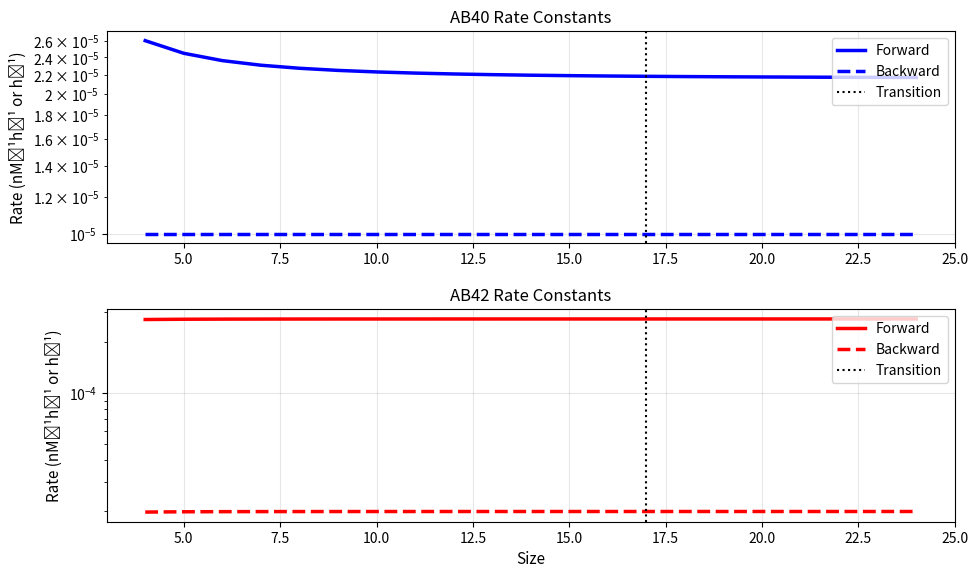

Reproduce this figure in Python.
"""
Rate Constant Extrapolation Module for Amyloid Beta Aggregation

This module calculates forward and backward rate constants for amyloid beta (Aβ) oligomerization
and fibrillization processes. It uses known experimental values for small oligomers (dimers and trimers)
to extrapolate rates for larger species using Hill function-based relationships.

Key Features:
- Extrapolates forward (association) and backward (dissociation) rates for oligomers up to size 24
- Handles both Aβ40 and Aβ42 species separately
- Uses experimentally determined rates for small oligomers as anchor points
- Implements Hill function-based extrapolation with asymptotic behavior
- Converts rates from literature units (M⁻¹s⁻¹, s⁻¹) to model units (nM⁻¹h⁻¹, h⁻¹)
- Calculates gain factors (forward/backward ratios) to assess aggregation propensity
- Calculates size-dependent plaque formation rates (multiplied by oligomer/fibril length)

The extrapolated rates are used by the oligomer and fibril modules to model the complete
aggregation cascade from monomers through oligomers to fibrils and plaques.

References:
- Original rate constants from literature for AB40 and AB42 dimer/trimer formation
- Hill function parameters tuned to match experimental observations of aggregation behavior
"""

# Calculation of forward and backward Rates 
# Note no plaque rates 

import matplotlib.pyplot as plt

# Define the equations for forward (KF) and backward (KB) rate extrapolation
def extrapolate_kf(kf0, kf1, j, Asymp, HillA):
    """
    Extrapolate forward rate constants for higher order oligomers
    kf0: Rate constant for O1->O2 (known)
    kf1: Rate constant for O2->O3 (known)
    j: Oligomer size
    Asymp: Asymptotic value
    HillA: Hill coefficient for forward rates
    """
    KF = (kf1 - Asymp * kf1) / (kf0 - kf1)
    kj_f = (kf0 - Asymp * kf1) * (KF / (j**HillA + KF)) + Asymp * kf1
    return kj_f

def extrapolate_kb(kb0, kb1, j, Asymp, HillB, rate_cutoff=None):
    """
    Extrapolate backward rate constants for higher order oligomers
    kb0: Rate constant for O2->O1 (known)
    kb1: Rate constant for O3->O2 (known)
    j: Oligomer size
    Asymp: Asymptotic value
    HillB: Hill coefficient for backward rates
    rate_cutoff: Minimum allowed rate, if None no cutoff is applied
    """
    KB = (kb1 - Asymp * kb1) / (kb0 - kb1)
    kj_b = (kb0 - Asymp * kb1) * (KB / (j**HillB + KB)) + Asymp * kb1
    
    # Apply rate cutoff if specified
    if rate_cutoff is not None and kj_b < rate_cutoff:
        kj_b = rate_cutoff
        
    return kj_b


def calculate_plaque_rates(baseline_ab40_rate, baseline_ab42_rate, forward_rates_forty, forward_rates_fortytwo, enable_forward_rate_multiplier=True):
    """
    Calculate plaque formation rates for oligomers and fibrils.
    If enable_forward_rate_multiplier is True, rates are multiplied by the forward rate for that aggregate.
    
    Args:
        baseline_ab40_rate: Baseline plaque formation rate for AB40
        baseline_ab42_rate: Baseline plaque formation rate for AB42
        forward_rates_forty: Dictionary of forward rates for AB40 aggregates
        forward_rates_fortytwo: Dictionary of forward rates for AB42 aggregates
        enable_forward_rate_multiplier: If True, multiply rates by forward rate for that aggregate
    
    Returns:
        Dictionary containing plaque formation rates
    """
    plaque_rates = {}
    
    # Generate oligomer sizes from 13 to 16 (oligomers that can form plaques)
    oligomer_sizes = list(range(13, 17))
    
    # Generate fibril sizes from 17 to 20 (fibrils that can form plaques)
    fibril_sizes = list(range(17, 21))
    
    # Calculate plaque rates for oligomers
    for size in oligomer_sizes:
        if enable_forward_rate_multiplier:
            # Get the forward rate for this oligomer size
            forward_rate_key_40 = f'k_O{size-1}_O{size}_forty'
            forward_rate_key_42 = f'k_O{size-1}_O{size}_fortytwo'
            
            if forward_rate_key_40 in forward_rates_forty and forward_rate_key_42 in forward_rates_fortytwo:
                # Multiply baseline by forward rate
                plaque_rates[f'k_O{size}_Plaque_forty'] = baseline_ab40_rate * forward_rates_forty[forward_rate_key_40]
                plaque_rates[f'k_O{size}_Plaque_fortytwo'] = baseline_ab42_rate * forward_rates_fortytwo[forward_rate_key_42]
            else:
                # Fallback to baseline rates if forward rates not found
                print(f"Warning: Forward rates not found for oligomer size {size}, using baseline rates")
                plaque_rates[f'k_O{size}_Plaque_forty'] = baseline_ab40_rate
                plaque_rates[f'k_O{size}_Plaque_fortytwo'] = baseline_ab42_rate
        else:
            # Use baseline rates
            plaque_rates[f'k_O{size}_Plaque_forty'] = baseline_ab40_rate
            plaque_rates[f'k_O{size}_Plaque_fortytwo'] = baseline_ab42_rate
    
    # Calculate plaque rates for fibrils
    for size in fibril_sizes:
        if enable_forward_rate_multiplier:
            # Get the forward rate for this fibril size
            if size == 17:
                # Special case: transition from oligomer to fibril
                forward_rate_key_40 = f'k_O{size-1}_F{size}_forty'
                forward_rate_key_42 = f'k_O{size-1}_F{size}_fortytwo'
            else:
                # Normal fibril growth
                forward_rate_key_40 = f'k_F{size-1}_F{size}_forty'
                forward_rate_key_42 = f'k_F{size-1}_F{size}_fortytwo'
            
            if forward_rate_key_40 in forward_rates_forty and forward_rate_key_42 in forward_rates_fortytwo:
                # Multiply baseline by forward rate
                plaque_rates[f'k_F{size}_Plaque_forty'] = baseline_ab40_rate * forward_rates_forty[forward_rate_key_40]
                plaque_rates[f'k_F{size}_Plaque_fortytwo'] = baseline_ab42_rate * forward_rates_fortytwo[forward_rate_key_42]
            else:
                # Fallback to baseline rates if forward rates not found
                print(f"Warning: Forward rates not found for fibril size {size}, using baseline rates")
                plaque_rates[f'k_F{size}_Plaque_forty'] = baseline_ab40_rate
                plaque_rates[f'k_F{size}_Plaque_fortytwo'] = baseline_ab42_rate
        else:
            # Use baseline rates
            plaque_rates[f'k_F{size}_Plaque_forty'] = baseline_ab40_rate
            plaque_rates[f'k_F{size}_Plaque_fortytwo'] = baseline_ab42_rate
    
    return plaque_rates

def convert_forward_rate(rate_M_s):
    """Convert from M⁻¹s⁻¹ to nM⁻¹h⁻¹"""
    # 1 M⁻¹s⁻¹ = 3.6 × 10⁻⁶ nM⁻¹h⁻¹
    return rate_M_s * 3.6e-6

def convert_backward_rate(rate_s):
    """Convert from s⁻¹ to h⁻¹"""
    # 1 s⁻¹ = 3600 h⁻¹
    return rate_s * 3600

def calculate_k_rates(
    # Original rates from literature (M⁻¹s⁻¹ for forward, s⁻¹ for backward)
    original_kf0_forty=0.5 * 10**2,  # AB40 monomer to dimer
    original_kf0_fortytwo=9.9 * 10**2,  # AB42 monomer to dimer
    original_kf1_forty=20.0,  # AB40 dimer to trimer
    original_kf1_fortytwo=38.0,  # AB42 dimer to trimer
    original_kb0_forty=2.7 * 10**-3,  # AB40 dimer to monomer
    original_kb0_fortytwo=12.7 * 10**-3,  # AB42 dimer to monomer
    original_kb1_forty=0.00001 / 3600,  # AB40 trimer to dimer
    original_kb1_fortytwo=0.00001 / 3600,  # AB42 trimer to dimer
    
    # Hill coefficients and asymptotic values
    forAsymp40=0.3,  # Asymptotic value for AB40 forward rates
    forAsymp42=2.0,  # Asymptotic value for AB42 forward rates
    backAsymp40=0.3,  # Asymptotic value for AB40 backward rates
    backAsymp42=2.0,  # Asymptotic value for AB42 backward rates
    forHill40=2.0,    # Hill coefficient for AB40 forward rates
    forHill42=3.0,    # Hill coefficient for AB42 forward rates
    BackHill40=2.5,   # Hill coefficient for AB40 backward rates
    BackHill42=3.0,   # Hill coefficient for AB42 backward rates
    
    # Rate cutoff
    rate_cutoff=0.00001,
    
    # Plaque formation parameters
    baseline_ab40_plaque_rate=0.000005,  # Baseline plaque formation rate for AB40
    baseline_ab42_plaque_rate=0.00005,   # Baseline plaque formation rate for AB42
    enable_plaque_forward_rate_multiplier=True   # If True, multiply plaque rates by forward rate for that aggregate
):
    """
    Calculate forward and backward rates for both AB40 and AB42 oligomers
    using provided parameters based on known values from literature
    
    Parameters:
    -----------
    original_kf0_forty: float
        AB40 monomer to dimer forward rate (M⁻¹s⁻¹)
    original_kf0_fortytwo: float
        AB42 monomer to dimer forward rate (M⁻¹s⁻¹)
    original_kf1_forty: float
        AB40 dimer to trimer forward rate (M⁻¹s⁻¹)
    original_kf1_fortytwo: float
        AB42 dimer to trimer forward rate (M⁻¹s⁻¹)
    original_kb0_forty: float
        AB40 dimer to monomer backward rate (s⁻¹)
    original_kb0_fortytwo: float
        AB42 dimer to monomer backward rate (s⁻¹)
    original_kb1_forty: float
        AB40 trimer to dimer backward rate (s⁻¹)
    original_kb1_fortytwo: float
        AB42 trimer to dimer backward rate (s⁻¹)
    forAsymp40: float
        Asymptotic value for AB40 forward rates
    forAsymp42: float
        Asymptotic value for AB42 forward rates
    backAsymp40: float
        Asymptotic value for AB40 backward rates
    backAsymp42: float
        Asymptotic value for AB42 backward rates
    forHill40: float
        Hill coefficient for AB40 forward rates
    forHill42: float
        Hill coefficient for AB42 forward rates
    BackHill40: float
        Hill coefficient for AB40 backward rates
    BackHill42: float
        Hill coefficient for AB42 backward rates
    rate_cutoff: float
        Minimum allowed rate for backward reactions
    baseline_ab40_plaque_rate: float
        Baseline plaque formation rate for AB40
    baseline_ab42_plaque_rate: float
        Baseline plaque formation rate for AB42
    enable_plaque_forward_rate_multiplier: bool
        If True, multiply plaque rates by forward rate for that aggregate
    
    Returns:
    --------
    dict
        Dictionary containing all extrapolated rate constants including plaque rates
    """
    # Convert rates to appropriate units
    kf0_forty = convert_forward_rate(original_kf0_forty)  
    kb0_forty = convert_backward_rate(original_kb0_forty)
    kf0_fortytwo = convert_forward_rate(original_kf0_fortytwo)
    kb0_fortytwo = convert_backward_rate(original_kb0_fortytwo)
    kf1_forty = convert_forward_rate(original_kf1_forty)
    kb1_forty = convert_backward_rate(original_kb1_forty)
    kf1_fortytwo = convert_forward_rate(original_kf1_fortytwo)
    kb1_fortytwo = convert_backward_rate(original_kb1_fortytwo)
    '''
    # Create and print conversion table
    print("\nRate Constant Unit Conversion:")
    table_data = [
        ["k+12 (Aβ40)", f"{original_kf0_forty:.1f} M⁻¹s⁻¹", f"{kf0_forty:.6f} nM⁻¹h⁻¹"],
        ["k-12 (Aβ40)", f"{original_kb0_forty:.3f} s⁻¹", f"{kb0_forty:.6f} h⁻¹"],
        ["k+23 (Aβ40)", f"{original_kf1_forty:.1f} M⁻¹s⁻¹", f"{kf1_forty:.6f} nM⁻¹h⁻¹"],
        ["k-23 (Aβ40)", f"{original_kb1_forty:.3f} s⁻¹", f"{kb1_forty:.6f} h⁻¹"],
        ["k+12 (Aβ42)", f"{original_kf0_fortytwo:.1f} M⁻¹s⁻¹", f"{kf0_fortytwo:.6f} nM⁻¹h⁻¹"],
        ["k-12 (Aβ42)", f"{original_kb0_fortytwo:.3f} s⁻¹", f"{kb0_fortytwo:.6f} h⁻¹"],
        ["k+23 (Aβ42)", f"{original_kf1_fortytwo:.1f} M⁻¹s⁻¹", f"{kf1_fortytwo:.6f} nM⁻¹h⁻¹"],
        ["k-23 (Aβ42)", f"{original_kb1_fortytwo:.3f} s⁻¹", f"{kb1_fortytwo:.6f} h⁻¹"]
    ]
    headers = ["Rate Constant", "Original Value", "Converted Value"]
    print(tabulate(table_data, headers, tablefmt="grid"))
    '''
    # Generate oligomer sizes from 4 to 24
    oligomer_sizes = list(range(4, 25))

    # Calculate rates for each oligomer size
    kf_forty = [extrapolate_kf(kf0_forty, kf1_forty, size, forAsymp40, forHill40) for size in oligomer_sizes]
    kb_forty = [extrapolate_kb(kb0_forty, kb1_forty, size, backAsymp40, BackHill40, rate_cutoff) for size in oligomer_sizes]
    kf_fortytwo = [extrapolate_kf(kf0_fortytwo, kf1_fortytwo, size, forAsymp42, forHill42) for size in oligomer_sizes]
    kb_fortytwo = [extrapolate_kb(kb0_fortytwo, kb1_fortytwo, size, backAsymp42, BackHill42, rate_cutoff) for size in oligomer_sizes]
    
    # Create dictionary to store the rates with proper naming convention
    rates = {}
    
    # Store rates with appropriate prefixes (O for oligomers, F for fibrils)
    for i, size in enumerate(oligomer_sizes):
        if size < 17:
            # Oligomer rates (size < 17)
            rates[f'k_O{size-1}_O{size}_forty'] = kf_forty[i]
            rates[f'k_O{size}_O{size-1}_forty'] = kb_forty[i]
            rates[f'k_O{size-1}_O{size}_fortytwo'] = kf_fortytwo[i]
            rates[f'k_O{size}_O{size-1}_fortytwo'] = kb_fortytwo[i]
        elif size == 17:
            # Special case: transition between oligomer and fibril
            rates[f'k_O{size-1}_F{size}_forty'] = kf_forty[i]
            rates[f'k_F{size}_O{size-1}_forty'] = kb_forty[i]
            rates[f'k_O{size-1}_F{size}_fortytwo'] = kf_fortytwo[i]
            rates[f'k_F{size}_O{size-1}_fortytwo'] = kb_fortytwo[i]
        else:
            # Fibril rates (size >= 17)
            rates[f'k_F{size-1}_F{size}_forty'] = kf_forty[i]
            rates[f'k_F{size}_F{size-1}_forty'] = kb_forty[i]
            rates[f'k_F{size-1}_F{size}_fortytwo'] = kf_fortytwo[i]
            rates[f'k_F{size}_F{size-1}_fortytwo'] = kb_fortytwo[i]
    
    # Create separate dictionaries for forward rates only (needed for plaque calculation)
    forward_rates_forty = {}
    forward_rates_fortytwo = {}
    
    for i, size in enumerate(oligomer_sizes):
        if size < 17:
            # Oligomer forward rates
            forward_rates_forty[f'k_O{size-1}_O{size}_forty'] = kf_forty[i]
            forward_rates_fortytwo[f'k_O{size-1}_O{size}_fortytwo'] = kf_fortytwo[i]
        elif size == 17:
            # Transition forward rates
            forward_rates_forty[f'k_O{size-1}_F{size}_forty'] = kf_forty[i]
            forward_rates_fortytwo[f'k_O{size-1}_F{size}_fortytwo'] = kf_fortytwo[i]
        else:
            # Fibril forward rates
            forward_rates_forty[f'k_F{size-1}_F{size}_forty'] = kf_forty[i]
            forward_rates_fortytwo[f'k_F{size-1}_F{size}_fortytwo'] = kf_fortytwo[i]
    
    # Calculate and add plaque formation rates
    plaque_rates = calculate_plaque_rates(
        baseline_ab40_plaque_rate, 
        baseline_ab42_plaque_rate, 
        forward_rates_forty,
        forward_rates_fortytwo,
        enable_forward_rate_multiplier=enable_plaque_forward_rate_multiplier
    )
    rates.update(plaque_rates)
    
    # Print plaque rate information if forward rate multiplier is enabled
    if enable_plaque_forward_rate_multiplier:
        #print(f"\nPlaque formation rates with forward rate multiplier enabled:")
        #print(f"Baseline AB40 rate: {baseline_ab40_plaque_rate:.6f} L/(nM·h)")
        #print(f"Baseline AB42 rate: {baseline_ab42_plaque_rate:.6f} L/(nM·h)")
        #print("\nExample plaque rates (rate = baseline × forward_rate):")
        example_sizes = [13, 16, 17, 20]
        for size in example_sizes:
            if size < 17:
                key_40 = f'k_O{size}_Plaque_forty'
                key_42 = f'k_O{size}_Plaque_fortytwo'
                forward_key_40 = f'k_O{size-1}_O{size}_forty'
                forward_key_42 = f'k_O{size-1}_O{size}_fortytwo'
            else:
                key_40 = f'k_F{size}_Plaque_forty'
                key_42 = f'k_F{size}_Plaque_fortytwo'
                forward_key_40 = f'k_F{size-1}_F{size}_forty'
                forward_key_42 = f'k_F{size-1}_F{size}_fortytwo'
            
            if key_40 in plaque_rates and key_42 in plaque_rates:
                forward_rate_40 = forward_rates_forty.get(forward_key_40, 0)
                forward_rate_42 = forward_rates_fortytwo.get(forward_key_42, 0)
                #print(f"  Size {size}: AB40 = {plaque_rates[key_40]:.6f} (forward_rate = {forward_rate_40:.6f}), AB42 = {plaque_rates[key_42]:.6f} (forward_rate = {forward_rate_42:.6f})")
    #else:
        #print(f"\nPlaque formation rates using baseline values (no forward rate multiplier):")
        #print(f"AB40 rate: {baseline_ab40_plaque_rate:.6f} L/(nM·h)")
        #print(f"AB42 rate: {baseline_ab42_plaque_rate:.6f} L/(nM·h)")
    
    return rates

def calculate_gain_factors(rates):
    """
    Calculate the gain factor (ratio of forward to backward rates) for each oligomer size
    
    Parameters:
    rates: Dictionary of rate constants
    
    Returns:
    Dictionary of gain factors for AB40 and AB42
    """
    gain_factors = {}
    
    # Calculate gain factors for sizes 4 to 24
    for size in range(4, 25):
        if size < 17:
            # Oligomer gain factors
            gain_factors[f'gain_O{size}_forty'] = rates[f'k_O{size-1}_O{size}_forty'] / rates[f'k_O{size}_O{size-1}_forty']
            gain_factors[f'gain_O{size}_fortytwo'] = rates[f'k_O{size-1}_O{size}_fortytwo'] / rates[f'k_O{size}_O{size-1}_fortytwo']
        elif size == 17:
            # Transition gain factors
            gain_factors[f'gain_F{size}_forty'] = rates[f'k_O{size-1}_F{size}_forty'] / rates[f'k_F{size}_O{size-1}_forty']
            gain_factors[f'gain_F{size}_fortytwo'] = rates[f'k_O{size-1}_F{size}_fortytwo'] / rates[f'k_F{size}_O{size-1}_fortytwo']
        else:
            # Fibril gain factors
            gain_factors[f'gain_F{size}_forty'] = rates[f'k_F{size-1}_F{size}_forty'] / rates[f'k_F{size}_F{size-1}_forty']
            gain_factors[f'gain_F{size}_fortytwo'] = rates[f'k_F{size-1}_F{size}_fortytwo'] / rates[f'k_F{size}_F{size-1}_fortytwo']
    
    return gain_factors

if __name__ == "__main__":
    # Example usage with default parameters
    rates = calculate_k_rates()
    
    # Calculate gain factors
    gain_factors = calculate_gain_factors(rates)
    
    # Print the calculated rates
    #print("\nCalculated rate constants:")
    #for size in range(4, 25):
        #print(f"\nFor size {size}:")
        #if size < 17:
            # Oligomer rates
            #print(f"AB40 forward (O{size-1}->O{size}): {rates[f'k_O{size-1}_O{size}_forty']:.3e} nM⁻¹h⁻¹")
            #print(f"AB40 backward (O{size}->O{size-1}): {rates[f'k_O{size}_O{size-1}_forty']:.3e} h⁻¹")
            #print(f"AB40 gain factor: {gain_factors[f'gain_O{size}_forty']:.3e}")
            #print(f"AB42 forward (O{size-1}->O{size}): {rates[f'k_O{size-1}_O{size}_fortytwo']:.3e} nM⁻¹h⁻¹")
            #print(f"AB42 backward (O{size}->O{size-1}): {rates[f'k_O{size}_O{size-1}_fortytwo']:.3e} h⁻¹")
            #print(f"AB42 gain factor: {gain_factors[f'gain_O{size}_fortytwo']:.3e}")
        #elif size == 17:
            # Transition between oligomer and fibril
            #print(f"AB40 forward (O{size-1}->F{size}): {rates[f'k_O{size-1}_F{size}_forty']:.3e} nM⁻¹h⁻¹")
            #print(f"AB40 backward (F{size}->O{size-1}): {rates[f'k_F{size}_O{size-1}_forty']:.3e} h⁻¹")
            #print(f"AB40 gain factor: {gain_factors[f'gain_F{size}_forty']:.3e}")
            #print(f"AB42 forward (O{size-1}->F{size}): {rates[f'k_O{size-1}_F{size}_fortytwo']:.3e} nM⁻¹h⁻¹")
            #print(f"AB42 backward (F{size}->O{size-1}): {rates[f'k_F{size}_O{size-1}_fortytwo']:.3e} h⁻¹")
            #print(f"AB42 gain factor: {gain_factors[f'gain_F{size}_fortytwo']:.3e}")
        #else:
            # Fibril rates
            #print(f"AB40 forward (F{size-1}->F{size}): {rates[f'k_F{size-1}_F{size}_forty']:.3e} nM⁻¹h⁻¹")
            #print(f"AB40 backward (F{size}->F{size-1}): {rates[f'k_F{size}_F{size-1}_forty']:.3e} h⁻¹")
            #print(f"AB40 gain factor: {gain_factors[f'gain_F{size}_forty']:.3e}")
            #print(f"AB42 forward (F{size-1}->F{size}): {rates[f'k_F{size-1}_F{size}_fortytwo']:.3e} nM⁻¹h⁻¹")
            #print(f"AB42 backward (F{size}->F{size-1}): {rates[f'k_F{size}_F{size-1}_fortytwo']:.3e} h⁻¹")
            #print(f"AB42 gain factor: {gain_factors[f'gain_F{size}_fortytwo']:.3e}")
        
    
    # Optional: Plot the rates to visualize the extrapolation
    sizes = list(range(4, 25))
    
    # Create a more compact figure
    plt.figure(figsize=(10, 6))
    plt.rcParams.update({'font.size': 10})
    
    # Plot AB40 rates
    plt.subplot(2, 1, 1)
    
    # Plot AB40 rates with appropriate naming
    forward_rates_40 = []
    backward_rates_40 = []
    for size in sizes:
        if size < 17:
            forward_rates_40.append(rates[f'k_O{size-1}_O{size}_forty'])
            backward_rates_40.append(rates[f'k_O{size}_O{size-1}_forty'])
        elif size == 17:
            forward_rates_40.append(rates[f'k_O{size-1}_F{size}_forty'])
            backward_rates_40.append(rates[f'k_F{size}_O{size-1}_forty'])
        else:
            forward_rates_40.append(rates[f'k_F{size-1}_F{size}_forty'])
            backward_rates_40.append(rates[f'k_F{size}_F{size-1}_forty'])
    
    plt.plot(sizes, forward_rates_40, 'b-', linewidth=2.5, label='Forward')
    plt.plot(sizes, backward_rates_40, 'b--', linewidth=2.5, label='Backward')
    plt.axvline(x=17, color='k', linestyle=':', linewidth=1.5, label='Transition')
    plt.yscale('log')
    plt.ylabel('Rate (nM⁻¹h⁻¹ or h⁻¹)', fontsize=11)
    plt.title('AB40 Rate Constants', fontsize=12)
    plt.legend(fontsize=10, loc='upper right')
    plt.grid(True, alpha=0.3)
    
    # Plot AB42 rates
    plt.subplot(2, 1, 2)
    
    # Plot AB42 rates with appropriate naming
    forward_rates_42 = []
    backward_rates_42 = []
    for size in sizes:
        if size < 17:
            forward_rates_42.append(rates[f'k_O{size-1}_O{size}_fortytwo'])
            backward_rates_42.append(rates[f'k_O{size}_O{size-1}_fortytwo'])
        elif size == 17:
            forward_rates_42.append(rates[f'k_O{size-1}_F{size}_fortytwo'])
            backward_rates_42.append(rates[f'k_F{size}_O{size-1}_fortytwo'])
        else:
            forward_rates_42.append(rates[f'k_F{size-1}_F{size}_fortytwo'])
            backward_rates_42.append(rates[f'k_F{size}_F{size-1}_fortytwo'])
    
    plt.plot(sizes, forward_rates_42, 'r-', linewidth=2.5, label='Forward')
    plt.plot(sizes, backward_rates_42, 'r--', linewidth=2.5, label='Backward')
    plt.axvline(x=17, color='k', linestyle=':', linewidth=1.5, label='Transition')
    plt.yscale('log')
    plt.xlabel('Size', fontsize=11)
    plt.ylabel('Rate (nM⁻¹h⁻¹ or h⁻¹)', fontsize=11)
    plt.title('AB42 Rate Constants', fontsize=12)
    plt.legend(fontsize=10, loc='upper right')
    plt.grid(True, alpha=0.3)
    
    plt.tight_layout(pad=1.5)
    plt.savefig('rate_extrapolation.png', dpi=300, bbox_inches='tight')
    plt.show()
